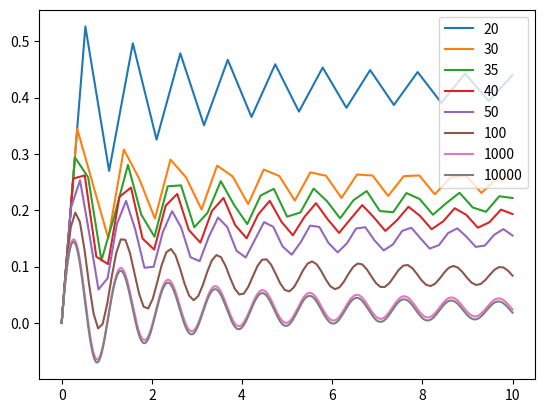

This figure's Python source:
import numpy as np
import matplotlib.pyplot as plt

class ForwardEuler:
    """
    Class attributes:
    t: array med tidsverdier
    u: array med løsningsverdier (ved n time_points)
    k: tallsteget til den nyeste løsningen
    f: kallbart objekt f(u,t)
    dt: tidssteg (antatt konstant)
    """
    #Konstruktør som lar oss kalle på klassen med funksjonen f
    def __init__(self, f):
        if not callable(f):
            raise TypeError('f is %s, not a function' % type(f))
        self.f = f

        #Initialverdien U[0]
    def set_initial_condition(self, U0):
        self.U0 = float(U0)

        #Metode for å løse sekvensen u[k] og t[k]
    def solve(self, time_points):
        """Kalkulerer u og t-verdier ved hjelp av time_points."""
        self.t = np.asarray(time_points)
        self.u = np.zeros(len(time_points))
        # Anta at self.t[0] svarer til self.U0
        self.u[0] = self.U0
        #For-løkke som kalkulerer s[k+1]
        for k in range(len(self.t)-1):
            self.k = k
            self.u[k+1] = self.advance()
        return self.t, self.u

    #Metode som simulerer differentsialligningen
    def advance(self):
        """
        Viderfører løsning med neste tidssteg.
        Prøver ved hjelp av denne metoden og simulere en løsning som er,
        så lik som mulig den eksakte løsningen
        """
        u, f, k, t = self.u, self.f, self.k, self.t
        dt = t[k+1] - t[k]
        u_new = u[k] + dt*f(u[k], t[k])
        return u_new
#Utrykket for differentsialligningen vi ønsker å simulere
def f(u,t):
    return np.cos(6*t)/(1+t+u)

#Kaller på klassen ForwardEuler
metode = ForwardEuler(f)
metode.set_initial_condition(U0 = 0) #initialbetingelse
n = [20,30,35,40,50,100,1000,10000] #tidssteg
#for-løkke som plotter simuleringen ved de n-tidsstegene
for i in range(len(n)):
    time_points = np.linspace(0, 10, n[i])
    u,t  = metode.solve(time_points)
    plt.plot(u,t, label=n[i])
    plt.legend()
plt.savefig('decrease.png')
plt.show()

"""
Output: python3 decrease_dt.py
Outputet i denne oppgaven er vist i bildet decrease png,
hvor alle plottene svarer til de forskjellige tidsstegene vist med fargekoder
"""
